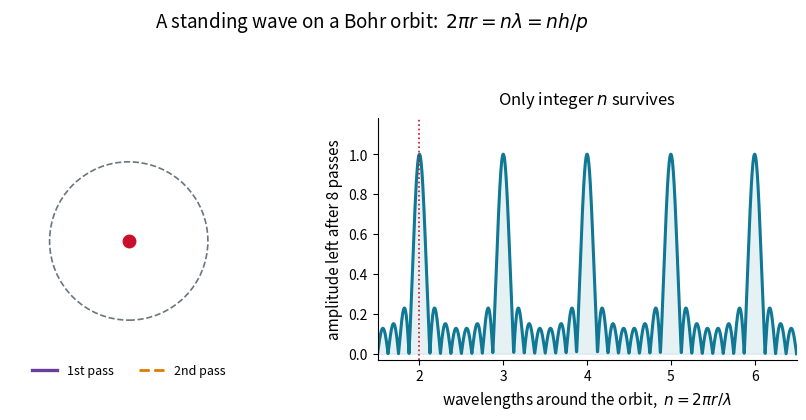

Python code for this plot: (Note: this script raises an exception after producing the figure.)
"""Regenerate the chapter 1 animated GIFs used by the slide decks.

The SAME animation is authored as a `{code-cell}` on the lecture page, where it is
displayed with `HTML(ani.to_jshtml())`; this script bakes it once to a GIF for the deck.

Run from the repo root:  .venv/bin/python scripts/make_ch01_animations.py
"""
import numpy as np
import matplotlib
matplotlib.use("Agg")
import matplotlib.pyplot as plt
from matplotlib.animation import FuncAnimation, PillowWriter
from matplotlib.patches import Circle

OUT = "ch01/images"
TEAL, CARDINAL, GRAY, PURPLE, GREEN = "#107895", "#C8102E", "#6c757d", "#6a3d9a", "#1a7f37"

# ------------------------------------------------------------ de Broglie waves on a ring
R, AMP, LAPS = 1.0, 0.17, 8          # ring radius, wave amplitude, passes summed
th1 = np.linspace(0, 2 * np.pi, 900)          # first pass around the loop
th2 = np.linspace(2 * np.pi, 4 * np.pi, 900)  # second pass around the loop

n_grid = np.linspace(1.5, 6.5, 2000)
laps = np.arange(LAPS)[:, None]
survival = np.abs(np.exp(2j * np.pi * n_grid * laps).sum(axis=0)) / LAPS

n_seq = [2.0] * 4
for target in (3.0, 4.0, 5.0, 6.0):
    n_seq += list(np.linspace(n_seq[-1], target, 11, endpoint=False)) + [target] * 4


def survival_at(n):
    return abs(np.exp(2j * np.pi * n * np.arange(LAPS)).sum()) / LAPS


fig, (ax, bx) = plt.subplots(1, 2, figsize=(8.8, 4.2), gridspec_kw={"width_ratios": [1, 1.15]})

ax.add_patch(Circle((0, 0), R, fill=False, color=GRAY, lw=1.2, ls="--"))
ax.plot(0, 0, "o", color=CARDINAL, ms=9)
(lap1,) = ax.plot([], [], color=PURPLE, lw=2.4, label="1st pass")
(lap2,) = ax.plot([], [], color="#e07b00", lw=2.0, ls="--", label="2nd pass")
(gap,) = ax.plot([], [], color=CARDINAL, lw=3.4, solid_capstyle="butt", zorder=6)
(startdot,) = ax.plot([], [], "o", color=PURPLE, ms=8, mec="white", mew=1.2, zorder=7)
(enddot,) = ax.plot([], [], "o", color="#e07b00", ms=8, mec="white", mew=1.2, zorder=7)
gaplabel = ax.text(0, -1.42, "", fontsize=10.5, color=CARDINAL, ha="center", va="center")
verdict = ax.set_title("", fontsize=12, pad=10)
ax.legend(loc="lower center", bbox_to_anchor=(0.5, -0.12), ncol=2, frameon=False, fontsize=9)
ax.set_xlim(-1.5, 1.5); ax.set_ylim(-1.5, 1.55); ax.set_aspect("equal"); ax.axis("off")

bx.plot(n_grid, survival, color=TEAL, lw=2.2)
bx.fill_between(n_grid, survival, color=TEAL, alpha=0.10)
(marker,) = bx.plot([], [], "o", color=CARDINAL, ms=9, zorder=5)
vline = bx.axvline(2.0, color=CARDINAL, lw=1.2, ls=":")
bx.set_xlim(1.5, 6.5); bx.set_ylim(-0.03, 1.18)
bx.set_xticks(range(2, 7))
bx.set_xlabel("wavelengths around the orbit,  $n = 2\\pi r / \\lambda$", fontsize=11)
bx.set_ylabel("amplitude left after 8 passes", fontsize=11)
bx.set_title("Only integer $n$ survives", fontsize=12, pad=10)
for s in ("top", "right"):
    bx.spines[s].set_visible(False)

fig.suptitle("A standing wave on a Bohr orbit:  $2\\pi r = n\\lambda = nh/p$", fontsize=13.5, y=0.99)
fig.tight_layout(rect=(0, 0, 1, 0.93))


def update(i):
    n = n_seq[i]
    lap1.set_data((R + AMP * np.sin(n * th1)) * np.cos(th1), (R + AMP * np.sin(n * th1)) * np.sin(th1))
    lap2.set_data((R + AMP * np.sin(n * th2)) * np.cos(th2), (R + AMP * np.sin(n * th2)) * np.sin(th2))
    r0, r1 = R, R + AMP * np.sin(2 * np.pi * n)     # wave value at the start and after one lap
    gap.set_data([r0, r1], [0, 0])
    startdot.set_data([r0], [0])
    enddot.set_data([r1], [0])
    closes = abs(n - round(n)) < 1e-9
    off = abs(n - round(n))
    gaplabel.set_text("the 2nd pass lands on the 1st" if closes else f"the 2nd pass is {off:.2f}$\\lambda$ out of step")
    gaplabel.set_color(GREEN if closes else CARDINAL)
    verdict.set_text(f"$n$ = {n:.2f}   " + ("the wave closes on itself" if closes else "the wave misses itself"))
    verdict.set_color(GREEN if closes else CARDINAL)
    marker.set_data([n], [survival_at(n)])
    vline.set_xdata([n, n])
    return lap1, lap2, gap, startdot, enddot, gaplabel, marker, vline, verdict


ani = FuncAnimation(fig, update, frames=len(n_seq), interval=70, blit=False)
ani.save(f"{OUT}/debroglie_ring.gif", writer=PillowWriter(fps=12), dpi=100)
plt.close(fig)
print(f"wrote {OUT}/debroglie_ring.gif ({len(n_seq)} frames)")

# ------------------------------------------------------------ circular motion kinematics
# Position, velocity, centripetal acceleration and the (fictitious) centrifugal force on a
# circular orbit. Used in the Bohr force-balance section and again for angular momentum.
R2, N_FR, OM = 1.0, 72, 1.0          # radius, frames, angular velocity
SV, SA = 0.62, 0.48                   # arrow scale factors (v and a are drawn to scale)
th_seq = np.linspace(0, 2 * np.pi, N_FR, endpoint=False)

fig2, (cx, dx) = plt.subplots(1, 2, figsize=(10.4, 4.5),
                              gridspec_kw={"width_ratios": [1.15, 1.2]})

cx.add_patch(Circle((0, 0), R2, fill=False, color=GRAY, lw=1.2, ls="--"))
cx.plot(0, 0, "o", color=CARDINAL, ms=11)
cx.text(0.10, -0.22, "nucleus", color=CARDINAL, fontsize=8)
(bead,) = cx.plot([], [], "o", color="k", ms=9, zorder=6)


def arrow(color, ls="-", lw=2.2):
    return cx.annotate("", xy=(0, 0), xytext=(0, 0), zorder=5,
                       arrowprops=dict(arrowstyle="-|>", color=color, lw=lw,
                                       ls=ls, shrinkA=0, shrinkB=0))


a_r, a_v, a_a, a_cf = arrow(GRAY, lw=1.3), arrow(TEAL), arrow(PURPLE), arrow(CARDINAL, "--")
a_r.arrow_patch.set_alpha(0.45)
cx.set_xlim(-1.75, 1.75)
cx.set_ylim(-1.6, 1.6)
cx.set_aspect("equal")
cx.axis("off")
cx.legend(handles=[plt.Line2D([], [], color=GRAY, lw=1.3, alpha=0.45, label=r"$\vec{r}$  position"),
                   plt.Line2D([], [], color=TEAL, lw=2.2, label=r"$\vec{v}$  velocity (tangent)"),
                   plt.Line2D([], [], color=PURPLE, lw=2.2, label=r"$\vec{a}$  centripetal (inward)"),
                   plt.Line2D([], [], color=CARDINAL, lw=2.2, ls="--",
                              label="centrifugal (rotating frame)")],
          loc="lower center", bbox_to_anchor=(0.5, -0.16), fontsize=7.5, frameon=False)

t_full = th_seq / OM
dx.plot(t_full, R2 * np.cos(th_seq), color=GRAY, lw=1.6, label=r"$x = R\cos\omega t$")
dx.plot(t_full, -OM * R2 * np.sin(th_seq), color=TEAL, lw=1.6, label=r"$v_x = -\omega R\sin\omega t$")
dx.plot(t_full, -OM**2 * R2 * np.cos(th_seq), color=PURPLE, lw=1.6,
        label=r"$a_x = -\omega^2 R\cos\omega t$")
sweep = dx.axvline(0, color="k", lw=0.9, alpha=0.45)
(m_x,) = dx.plot([], [], "o", color=GRAY, ms=7)
(m_v,) = dx.plot([], [], "o", color=TEAL, ms=7)
(m_a,) = dx.plot([], [], "o", color=PURPLE, ms=7)
dx.axhline(0, color="k", lw=0.6, alpha=0.3)
dx.set_xlim(0, t_full[-1])
dx.set_ylim(-1.5, 1.9)
dx.set_xlabel("time")
dx.set_yticks([])
dx.legend(loc="upper right", fontsize=7.5, frameon=False, ncol=1)
dx.set_title("each component is simple harmonic motion", fontsize=9)
for s in ("top", "right", "left"):
    dx.spines[s].set_visible(False)

fig2.suptitle("Fig. Circular motion: position, velocity and centripetal acceleration.\n"
              "The magnitudes never change, only the directions.", fontsize=10)
fig2.tight_layout()


def frame2(i):
    th = th_seq[i]
    p = np.array([R2 * np.cos(th), R2 * np.sin(th)])
    rhat, that = p / R2, np.array([-np.sin(th), np.cos(th)])
    bead.set_data([p[0]], [p[1]])
    a_r.xy = p
    a_r.set_position((0, 0))
    a_v.xy = p + SV * OM * R2 * that
    a_v.set_position(p)
    a_a.xy = p - SA * OM**2 * R2 * rhat
    a_a.set_position(p)
    a_cf.xy = p + SA * OM**2 * R2 * rhat
    a_cf.set_position(p)
    sweep.set_xdata([t_full[i], t_full[i]])
    m_x.set_data([t_full[i]], [p[0]])
    m_v.set_data([t_full[i]], [-OM * R2 * np.sin(th)])
    m_a.set_data([t_full[i]], [-OM**2 * R2 * np.cos(th)])
    return bead, a_r, a_v, a_a, a_cf, sweep, m_x, m_v, m_a


ani2 = FuncAnimation(fig2, frame2, frames=N_FR, interval=50, blit=False)
ani2.save(f"{OUT}/circular_motion.gif", writer=PillowWriter(fps=20), dpi=100)
print("wrote circular_motion.gif")

# ---- deck framing of the SAME animation: orbit panel only, square, big arrows.
# The two-panel version above is what the lecture page shows; projected from the back of a
# hall the component plot is unreadable and only the vectors matter, so the deck gets this.
fig3, ex = plt.subplots(figsize=(6.4, 5.6))
ex.add_patch(Circle((0, 0), R2, fill=False, color=GRAY, lw=1.6, ls="--"))
ex.plot(0, 0, "o", color=CARDINAL, ms=15)
ex.text(0.12, -0.26, "nucleus", color=CARDINAL, fontsize=12)
(bead3,) = ex.plot([], [], "o", color="k", ms=13, zorder=6)


def arrow3(color, ls="-", lw=3.4):
    return ex.annotate("", xy=(0, 0), xytext=(0, 0), zorder=5,
                       arrowprops=dict(arrowstyle="-|>,head_width=0.28,head_length=0.55",
                                       color=color, lw=lw, ls=ls, shrinkA=0, shrinkB=0))


b_r, b_v, b_a, b_cf = arrow3(GRAY, lw=2.0), arrow3(TEAL), arrow3(PURPLE), arrow3(CARDINAL, "--")
b_r.arrow_patch.set_alpha(0.5)
ex.set_xlim(-1.8, 1.8)
ex.set_ylim(-1.75, 1.85)
ex.set_aspect("equal")
ex.axis("off")
ex.legend(handles=[plt.Line2D([], [], color=GRAY, lw=2.0, alpha=0.5, label=r"$\vec{r}$  position"),
                   plt.Line2D([], [], color=TEAL, lw=3.4, label=r"$\vec{v}$  velocity"),
                   plt.Line2D([], [], color=PURPLE, lw=3.4, label=r"$\vec{a}$  centripetal"),
                   plt.Line2D([], [], color=CARDINAL, lw=3.4, ls="--",
                              label="centrifugal (rotating frame)")],
          loc="upper center", bbox_to_anchor=(0.5, 1.04), fontsize=12, frameon=False, ncol=2)
fig3.tight_layout()


def frame3(i):
    th = th_seq[i]
    p = np.array([R2 * np.cos(th), R2 * np.sin(th)])
    rhat, that = p / R2, np.array([-np.sin(th), np.cos(th)])
    bead3.set_data([p[0]], [p[1]])
    b_r.xy = p
    b_r.set_position((0, 0))
    b_v.xy = p + SV * OM * R2 * that
    b_v.set_position(p)
    b_a.xy = p - SA * OM**2 * R2 * rhat
    b_a.set_position(p)
    b_cf.xy = p + SA * OM**2 * R2 * rhat
    b_cf.set_position(p)
    return bead3, b_r, b_v, b_a, b_cf


ani3 = FuncAnimation(fig3, frame3, frames=N_FR, interval=50, blit=False)
ani3.save(f"{OUT}/circular_motion_orbit.gif", writer=PillowWriter(fps=20), dpi=100)
print("wrote circular_motion_orbit.gif")
